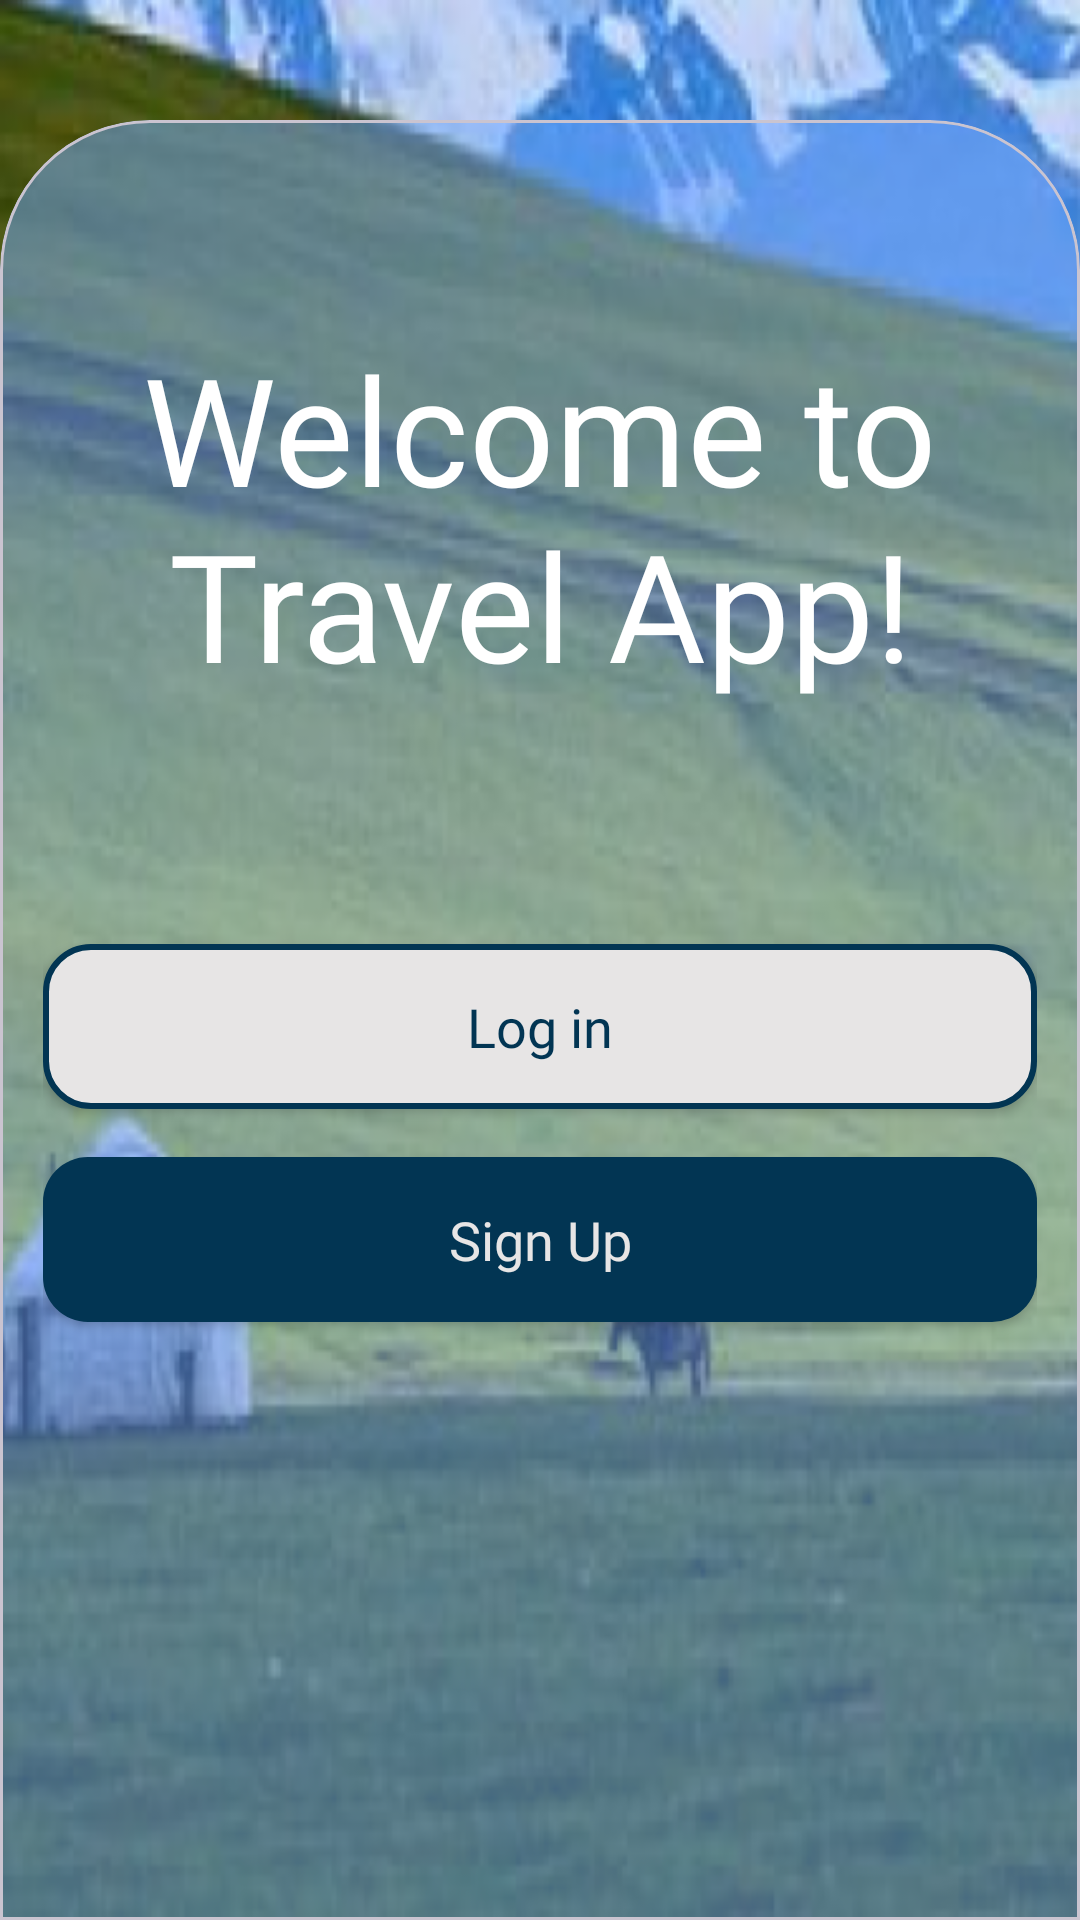

Write the Android layout XML for this screen, with the resource values it uses.
<!-- AndroidManifest.xml: application theme Theme.TravelApp -->
<!-- res/layout/fragment_welcome_page.xml -->
<?xml version="1.0" encoding="utf-8"?>
<androidx.constraintlayout.widget.ConstraintLayout xmlns:android="http://schemas.android.com/apk/res/android"
    xmlns:app="http://schemas.android.com/apk/res-auto"
    xmlns:tools="http://schemas.android.com/tools"
    android:layout_width="match_parent"
    android:layout_height="match_parent"
    android:background="@drawable/backgroung_img"
    tools:context=".presentation.view.auth.WelcomePageFragment">


    <com.google.android.material.card.MaterialCardView
        android:id="@+id/materialCardView"
        android:layout_width="0dp"
        android:layout_height="600dp"
        app:cardBackgroundColor="@color/card_color"
        app:layout_constraintBottom_toBottomOf="parent"
        app:layout_constraintEnd_toEndOf="parent"
        app:layout_constraintStart_toStartOf="parent"
        app:shapeAppearance="@style/ShapeAppearanceOverlay.MaterialCardView.Cut">


        <androidx.constraintlayout.widget.ConstraintLayout
            android:layout_width="match_parent"
            android:layout_height="match_parent">

            <TextView
                android:id="@+id/welcome_text"
                style="@style/TextStyle"
                android:layout_width="wrap_content"
                android:layout_height="wrap_content"
                android:layout_marginTop="55dp"
                android:text="@string/welcome_to_travel_app"
                android:textSize="50sp"
                app:layout_constraintEnd_toEndOf="parent"
                app:layout_constraintStart_toStartOf="parent"
                app:layout_constraintTop_toTopOf="parent" />

            <androidx.appcompat.widget.AppCompatButton
                android:id="@+id/btn_login"
                style="@style/ButtonStyle"
                android:layout_marginTop="80dp"
                android:background="@drawable/rounded_btn_white"
                android:text="@string/login"
                android:textColor="@color/button_color_blue"
                app:layout_constraintEnd_toEndOf="parent"
                app:layout_constraintStart_toStartOf="parent"
                app:layout_constraintTop_toBottomOf="@+id/welcome_text" />

            <androidx.appcompat.widget.AppCompatButton
                android:id="@+id/btn_sign_up"
                style="@style/ButtonStyle"
                android:layout_marginTop="16dp"
                android:background="@drawable/rounded_btn_blue"
                android:text="@string/sign_up"
                android:textColor="@color/button_color_white"
                app:layout_constraintEnd_toEndOf="parent"
                app:layout_constraintStart_toStartOf="parent"
                app:layout_constraintTop_toBottomOf="@+id/btn_login" />
        </androidx.constraintlayout.widget.ConstraintLayout>
    </com.google.android.material.card.MaterialCardView>

</androidx.constraintlayout.widget.ConstraintLayout>
<!-- resources referenced by this layout -->
<resources>
  <color name="button_color_blue">#023553</color>
  <color name="button_color_white">#E7E5E5</color>
  <color name="card_color">#8073AAFF</color>
  <!-- drawable backgroung_img: jpg bitmap (drawable, 425189 bytes) -->
  <!-- drawable rounded_btn_blue (drawable) -->
  <?xml version="1.0" encoding="utf-8"?>
  <shape xmlns:android="http://schemas.android.com/apk/res/android">
      <solid android:color="@color/button_color_blue" />
      <corners android:radius="15dp" />
  </shape>
  <!-- drawable rounded_btn_white (drawable) -->
  <?xml version="1.0" encoding="utf-8"?>
  <shape xmlns:android="http://schemas.android.com/apk/res/android">
      <solid android:color="@color/button_color_white" />
      <stroke
          android:width="2dp"
          android:color="@color/button_color_blue" />
      <corners android:radius="15dp" />
  </shape>
  <string name="login">Log in</string>
  <string name="sign_up">Sign Up</string>
  <string name="welcome_to_travel_app">Welcome to Travel App!</string>
  <style name="ButtonStyle">
          <item name="android:layout_width">0dp</item>
          <item name="android:layout_height">55dp</item>
          <item name="android:fontFamily">@font/poppins_semibold</item>
          <item name="android:textAllCaps">false</item>
          <item name="android:textSize">18sp</item>
      </style>
  <style name="ShapeAppearanceOverlay.MaterialCardView.Cut" parent="">
          <item name="cornerFamily">rounded</item>
          <item name="cornerSizeTopRight">50dp</item>
          <item name="cornerSizeTopLeft">50dp</item>
          <item name="cornerSizeBottomRight">0dp</item>
          <item name="cornerSizeBottomLeft">0dp</item>
      </style>
  <style name="TextStyle">
          <item name="android:textColor">@color/white</item>
          <item name="android:fontFamily">@font/poppins_semibold</item>
          <item name="android:gravity">center</item>
      </style>
  <style name="Theme.TravelApp" parent="Base.Theme.TravelApp" />
  <color name="white">#FFFFFFFF</color>
  <style name="Base.Theme.TravelApp" parent="Theme.Material3.DayNight.NoActionBar">
           <item name="colorPrimaryDark">@color/card_color</item>
      </style>
</resources>
